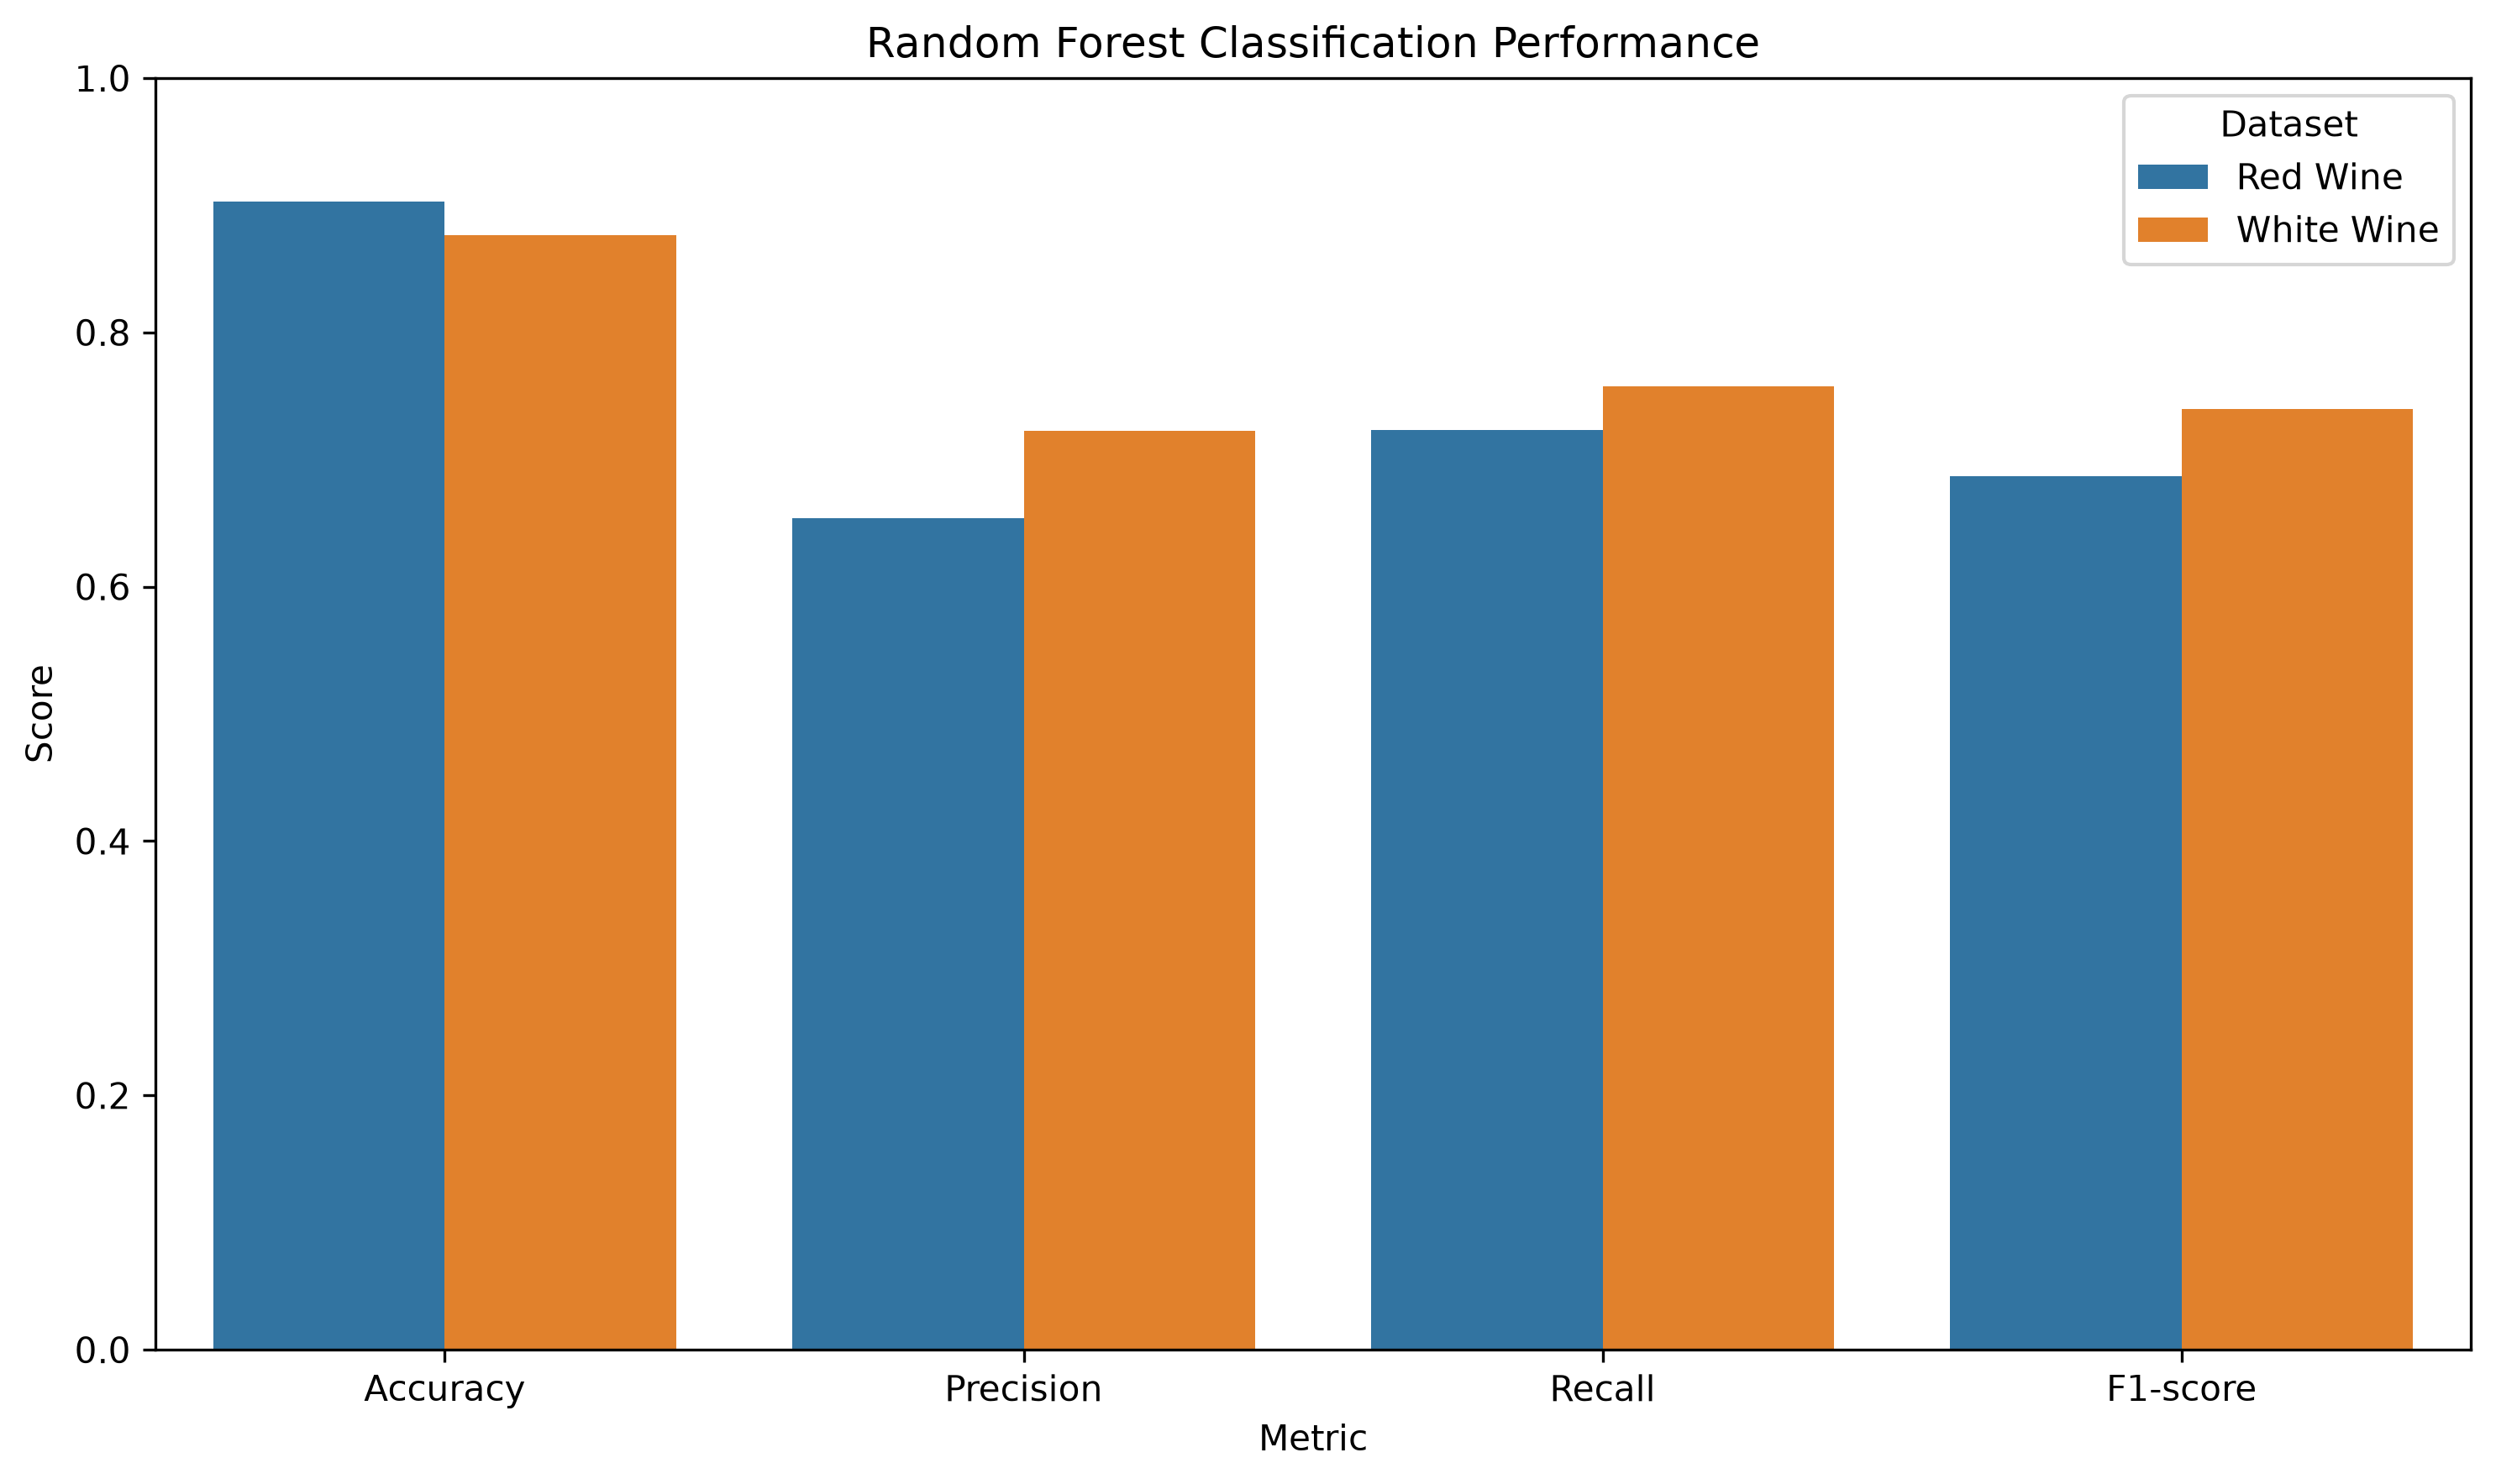

Data behind this chart, as committed beside it:
Dataset, Accuracy, Precision, Recall, F1-score
Red Wine, 0.9031, 0.6538, 0.7234, 0.6869
White Wine, 0.8765, 0.7227, 0.7577, 0.7398
